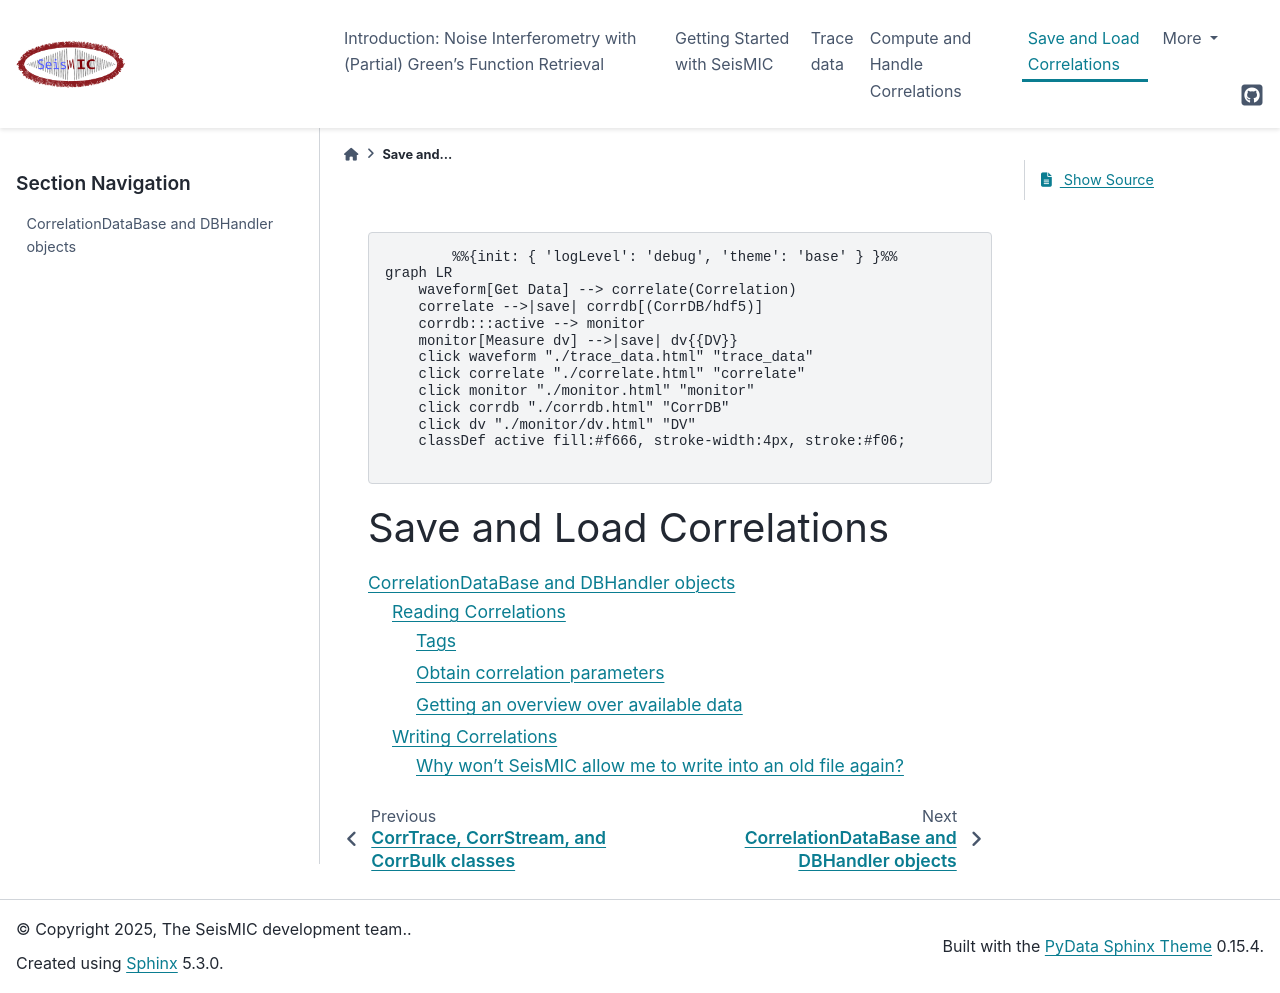

repository: PeterMakus/SeisMIC · page: modules/corrdb.html · generator: sphinx

.. mermaid::

    %%{init: { 'logLevel': 'debug', 'theme': 'base' } }%%
    graph LR
        waveform[Get Data] --> correlate(Correlation)
        correlate -->|save| corrdb[(CorrDB/hdf5)]
        corrdb:::active --> monitor
        monitor[Measure dv] -->|save| dv{{DV}}
        click waveform "./trace_data.html" "trace_data"
        click correlate "./correlate.html" "correlate"
        click monitor "./monitor.html" "monitor"
        click corrdb "./corrdb.html" "CorrDB"
        click dv "./monitor/dv.html" "DV"
        classDef active fill:#f666, stroke-width:4px, stroke:#f06;

Save and Load Correlations
==========================

.. toctree::
    :maxdepth: 3

    corrdb/corrdb
